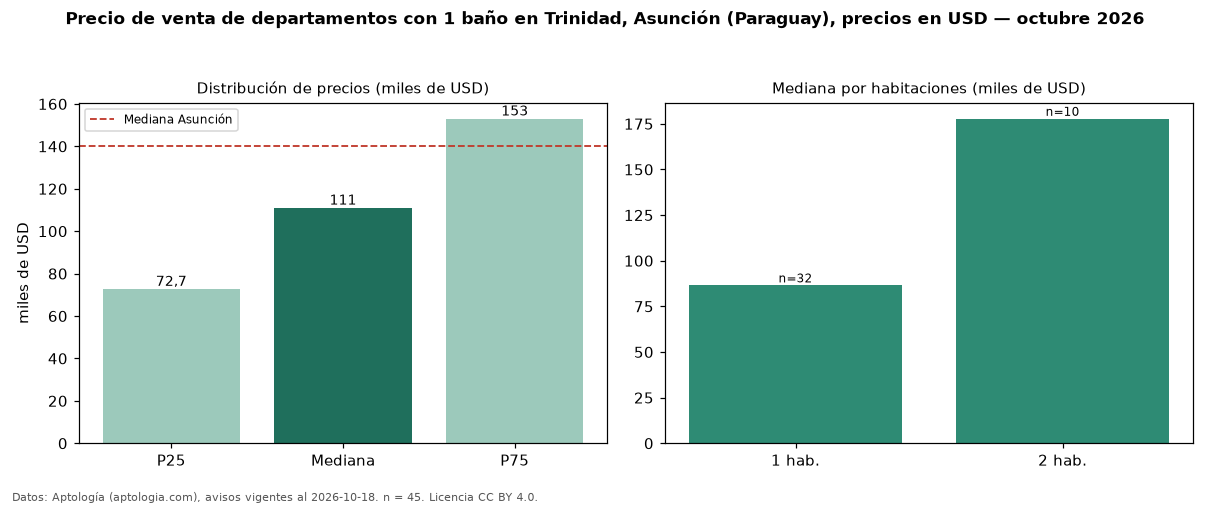

The data file committed next to this chart (first rows):
seccion, metrica, valor, moneda, n
filtro, ban1, con 1 baño, , 45
precio, p25, 72700, USD, 45
precio, mediana, 111000, USD, 45
precio, p75, 153000, USD, 45
precio, minimo, 43139, USD, 45
precio, maximo, 500000, USD, 45
m2, mediana_precio_m2, 1512, USD, 36
m2, area_mediana_m2, 59.0, m2, 36
banos, mediana_banos, 1.0, , 
habitaciones, 1, 86500, USD, 32
habitaciones, 2, 177750, USD, 10
ciudad, mediana_ciudad_referencia, 140000, USD, 
ciudad, mediana_m2_ciudad, 1869, USD, 
fuente, fecha_datos, 2026-10-18, , 
fuente, atribucion, https://www.aptologia.com/py/venta/asunc…, , 
fuente, licencia, CC BY 4.0, , 
